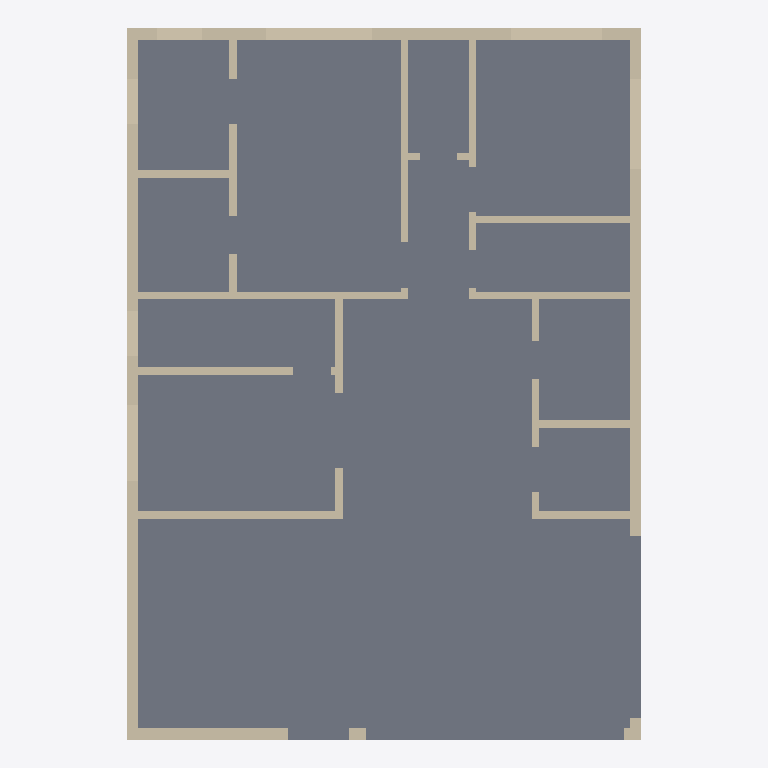
Plan cut of the same IFC building model at storey 'Ground floor' (level 0.00 m, cut at 1.40 m), seen from above with north up, elements coloured by IFC class: 40 walls (beige), 1 slab (grey). Cut surfaces are drawn darker.
Extent 10.2 m × 14.1 m × 6.5 m (x, y, z). Storeys (2): Ground floor at 0.00 m; First floor at 3.15 m. Elements (73): 70 IfcWall, 3 IfcSlab.

HEADER;
FILE_DESCRIPTION(('ViewDefinition [DesignTransferView]','PRELIMINARY - ENGINEER TO REVIEW'),'2;1');
FILE_NAME('FloorForge.ifc','2026-09-06T00:00:00',('FloorForge'),('FloorForge'),'FloorForge 0.2','FloorForge','');
FILE_SCHEMA(('IFC4'));
ENDSEC;
DATA;
#12=IFCPROJECT('2a2_X_ZHvSyuOfiZys31j4',$,'The Verandah House','PRELIMINARY - ENGINEER TO REVIEW - NOT FOR CONSTRUCTION',$,$,$,(#6),#11);
#13=IFCSITE('0IND1MtDfK1AbQ2nKV0Yfj',$,'Unsurveyed plot',$,$,#3,$,$,.ELEMENT.,$,$,$,$,$);
#14=IFCBUILDING('3d_qio$hPPbRLetmFAJFuc',$,'Preliminary house',$,$,#3,$,$,.ELEMENT.,$,$,$);
#20=IFCBUILDINGSTOREY('0HSym5oLvSJeN0iAUrC7hc',$,'Ground floor',$,$,#19,$,$,.ELEMENT.,0.0);
#24=IFCBUILDINGSTOREY('3eXoXSnfLPdOwswA1vSL8S',$,'First floor',$,$,#23,$,$,.ELEMENT.,3150.0);
#2193=IFCSLAB('1v9wu8f99G2AwTaXePbR7m',$,'Floor slab / thickness assumption',$,$,#19,#2192,'SL-0',.FLOOR.);
#39=IFCWALL('0IVxmT9WHJCvmO4yTMhDq6',$,'F0-W001','Nominal wall; structural role unverified',$,#19,#38,'F0-W001',.NOTDEFINED.);
#250=IFCWALL('3ND9WpBWbJZBBeOfT_Whcx',$,'F0-W015','Nominal wall; structural role unverified',$,#19,#249,'F0-W015',.NOTDEFINED.);
#483=IFCWALL('0q1bIwfgPNtQ2sOBDAacc$',$,'F0-W030','Nominal wall; structural role unverified',$,#19,#482,'F0-W030',.NOTDEFINED.);
#634=IFCWALL('0rHhV$cvbU8O9FRzE2fwR8',$,'F0-W040','Nominal wall; structural role unverified',$,#19,#633,'F0-W040',.NOTDEFINED.);
#54=IFCWALL('0TSQyhba1V0PFSkMjjDO_o',$,'F0-W002','Nominal wall; structural role unverified',$,#19,#53,'F0-W002',.NOTDEFINED.);
#69=IFCWALL('3QVSBFFy9Us8E4XRB73Gwu',$,'F0-W003','Nominal wall; structural role unverified',$,#19,#68,'F0-W003',.NOTDEFINED.);
#159=IFCWALL('06YW0W7unRDea7jva_Sw3T',$,'F0-W009','Nominal wall; structural role unverified',$,#19,#158,'F0-W009',.NOTDEFINED.);
#114=IFCWALL('3iOL1wIJDQswl$iiP3TE9s',$,'F0-W006','Nominal wall; structural role unverified',$,#19,#113,'F0-W006',.NOTDEFINED.);
#129=IFCWALL('1fz8kV1F5UFP48E8Tc36oe',$,'F0-W007','Nominal wall; structural role unverified',$,#19,#128,'F0-W007',.NOTDEFINED.);
#605=IFCWALL('36rg9zgCjH1eh1AqROkuPT',$,'F0-W038','Nominal wall; structural role unverified',$,#19,#604,'F0-W038',.NOTDEFINED.);
#188=IFCWALL('0ivxzn$g5HEhhEmSR1GDGd',$,'F0-W011','Nominal wall; structural role unverified',$,#19,#187,'F0-W011',.NOTDEFINED.);
#453=IFCWALL('1SD2LY6MDKbgqunS8BcswR',$,'F0-W028','Nominal wall; structural role unverified',$,#19,#452,'F0-W028',.NOTDEFINED.);
#590=IFCWALL('3TSn4Jvp5RZRHZzguqOhIo',$,'F0-W037','Nominal wall; structural role unverified',$,#19,#589,'F0-W037',.NOTDEFINED.);
#84=IFCWALL('0PJjSfGODNdebqIYecH63i',$,'F0-W004','Nominal wall; structural role unverified',$,#19,#83,'F0-W004',.NOTDEFINED.);
#514=IFCWALL('0MovxpkH5TieiXjTZrW$ZX',$,'F0-W032','Nominal wall; structural role unverified',$,#19,#513,'F0-W032',.NOTDEFINED.);
#359=IFCWALL('1PnYhaEY1NW9EnSWaTiqh$',$,'F0-W022','Nominal wall; structural role unverified',$,#19,#358,'F0-W022',.NOTDEFINED.);
#99=IFCWALL('3LMoYkeEzIL8GVdf85a_8L',$,'F0-W005','Nominal wall; structural role unverified',$,#19,#98,'F0-W005',.NOTDEFINED.);
#390=IFCWALL('0lpcQ3o6DV1RFbQLftd8SE',$,'F0-W024','Nominal wall; structural role unverified',$,#19,#389,'F0-W024',.NOTDEFINED.);
#545=IFCWALL('33wvIuMEfOpedVa3xFUgqF',$,'F0-W034','Nominal wall; structural role unverified',$,#19,#544,'F0-W034',.NOTDEFINED.);
#174=IFCWALL('2tN8NEHAvLD9PsgSlbIGG9',$,'F0-W010','Nominal wall; structural role unverified',$,#19,#173,'F0-W010',.NOTDEFINED.);
#468=IFCWALL('3Q2WVX81fNvwVz5gmDgGyx',$,'F0-W029','Nominal wall; structural role unverified',$,#19,#467,'F0-W029',.NOTDEFINED.);
#620=IFCWALL('2nWMhWPErSIR9bZklaiBpa',$,'F0-W039','Nominal wall; structural role unverified',$,#19,#619,'F0-W039',.NOTDEFINED.);
#220=IFCWALL('1ydUaloefQtBYdv9UaoSdn',$,'F0-W013','Nominal wall; structural role unverified',$,#19,#219,'F0-W013',.NOTDEFINED.);
#560=IFCWALL('1U94Yt$nnO_Q1ta8oqcqom',$,'F0-W035','Nominal wall; structural role unverified',$,#19,#559,'F0-W035',.NOTDEFINED.);
#144=IFCWALL('3ju1qNjfrGGPYcuMRH7tIr',$,'F0-W008','Nominal wall; structural role unverified',$,#19,#143,'F0-W008',.NOTDEFINED.);
#280=IFCWALL('26gewieb5JKPPzJu1Do1Ly',$,'F0-W017','Nominal wall; structural role unverified',$,#19,#279,'F0-W017',.NOTDEFINED.);
#264=IFCWALL('2ijZhWXNvGvx$EwOMaQUYr',$,'F0-W016','Nominal wall; structural role unverified',$,#19,#263,'F0-W016',.NOTDEFINED.);
#235=IFCWALL('0S2gSq8H9M0e76hpbjgiTy',$,'F0-W014','Nominal wall; structural role unverified',$,#19,#234,'F0-W014',.NOTDEFINED.);
#204=IFCWALL('16H1kuuQ9ScADYvslbUNxH',$,'F0-W012','Nominal wall; structural role unverified',$,#19,#203,'F0-W012',.NOTDEFINED.);
#344=IFCWALL('2zSG5dLnfR0B16O$sDmNHN',$,'F0-W021','Nominal wall; structural role unverified',$,#19,#343,'F0-W021',.NOTDEFINED.);
#530=IFCWALL('0RuMjquITIAxVhvAvVEYwh',$,'F0-W033','Nominal wall; structural role unverified',$,#19,#529,'F0-W033',.NOTDEFINED.);
#312=IFCWALL('2cM74skKLVFAYu59P2N9UQ',$,'F0-W019','Nominal wall; structural role unverified',$,#19,#311,'F0-W019',.NOTDEFINED.);
#422=IFCWALL('1ZuYBldYTT_8LzCD3rWW_R',$,'F0-W026','Nominal wall; structural role unverified',$,#19,#421,'F0-W026',.NOTDEFINED.);
#296=IFCWALL('1Oq9yWGyXK$hECrhRYMRza',$,'F0-W018','Nominal wall; structural role unverified',$,#19,#295,'F0-W018',.NOTDEFINED.);
#328=IFCWALL('0pNWN9FzvTIOJuzlKks9tQ',$,'F0-W020','Nominal wall; structural role unverified',$,#19,#327,'F0-W020',.NOTDEFINED.);
#499=IFCWALL('2Jh3h6TTHHff$DPtOmLWEs',$,'F0-W031','Nominal wall; structural role unverified',$,#19,#498,'F0-W031',.NOTDEFINED.);
#375=IFCWALL('1hDfoZkqXRk8x6eI7KInlx',$,'F0-W023','Nominal wall; structural role unverified',$,#19,#374,'F0-W023',.NOTDEFINED.);
#406=IFCWALL('0ZL6oX$zLUZRrKRfMSulbM',$,'F0-W025','Nominal wall; structural role unverified',$,#19,#405,'F0-W025',.NOTDEFINED.);
#575=IFCWALL('1Yz2iJHjfQKOm8NLPf71S2',$,'F0-W036','Nominal wall; structural role unverified',$,#19,#574,'F0-W036',.NOTDEFINED.);
#438=IFCWALL('3WGLDf$H9QvO2k99FK8Ldc',$,'F0-W027','Nominal wall; structural role unverified',$,#19,#437,'F0-W027',.NOTDEFINED.);
ENDSEC;
